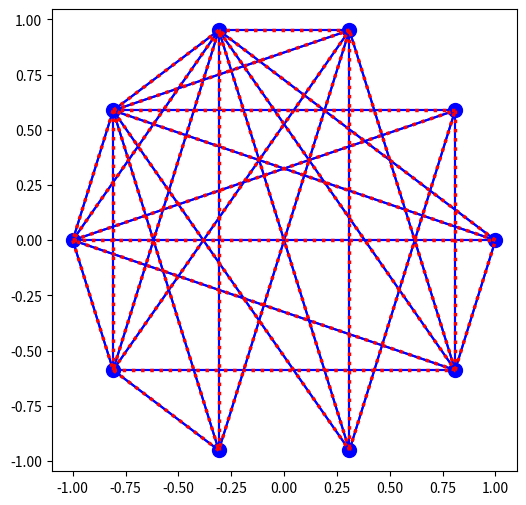

Write the Python code that produced this figure.
import numpy as np
import random
import copy
import matplotlib.pyplot as plot

def fix_graph(graph):
    i = 0
    while i < len(graph):
        if len(graph[i]) == 0:
            graph[i - 1].append(i)
            graph[i].append(i - 1)
            i = -1
        elif len(graph[i]) % 2 != 0:
            fixed = False
            for j in range(i + 1, n):
                if (len(graph[j]) % 2 != 0 or len(graph[j]) == 0) and j not in graph[i]:
                    graph[i].append(j)
                    graph[j].append(i)
                    fixed = True
                    break
            if not fixed:
                if len(graph[i]) != len(graph) - 1:
                    while True:
                        v = random.randint(0, n - 1)
                        if v not in graph[i] and v != i:
                            graph[i].append(v)
                            graph[v].append(i)
                            break
                else:
                    v = random.randint(0, n - 1)
                    graph[i].remove(v)
                    graph[v].remove(i)
                i = -1
        i += 1


def gener_euler_graph(n):
    graph = []
    for i in range(0, n):
        graph.append([])
    for i in range(0, n - 3):
        links_num = random.randrange(2, n - i, 2)
        for j in range(0, links_num):
            while True:
                v = random.randint(i + 1, n - 1)
                if v not in graph[i] and v != i:
                    graph[i].append(v)
                    graph[v].append(i)
                    break
    fix_graph(graph)
    return graph


def find_euler_cycle(G):
    stack = []
    cycle = []
    graph = copy.deepcopy(G)
    stack.append(graph[0][0])
    while len(stack) != 0:
        v = stack[-1]
        if len(graph[v]) == 0:
            cycle.append(v)
            stack.pop()
        else:
            u = graph[v][0]
            stack.append(u)
            graph[v].remove(u)
            graph[u].remove(v)
    return cycle


def get_poly_points(n, r=1):
    x = []
    y = []
    angle = np.pi - (n-2) * np.pi / n
    for i in range(n):
        x.append(r * np.cos(i * angle))
        y.append(r * np.sin(i * angle))
    return x, y


def draw_graph(graph, cycle):
    x, y = get_poly_points(n)
    plot.figure(figsize=(6, 6))
    for i in range(0, len(graph)):
        for j in range(0, len(graph[i])):
            plot.plot([x[i], x[graph[i][j]]], [y[i], y[graph[i][j]]], c='b')
    for i in range(0, len(cycle) - 1):
        plot.plot([x[cycle[i]], x[cycle[i + 1]]], [y[cycle[i]], y[cycle[i + 1]]], c='r',  ls=':', lw=2.5)
    plot.scatter(x, y, c='b', s=100)


n = 10 # number of vertices
euler_graph = gener_euler_graph(n)
print("Graph, represented in adjacency lists:")
print(euler_graph)
cycle = find_euler_cycle(euler_graph)
print("Euler cycle of this graph:")
print(cycle)
draw_graph(euler_graph, cycle)
plot.show()
plot.close()
